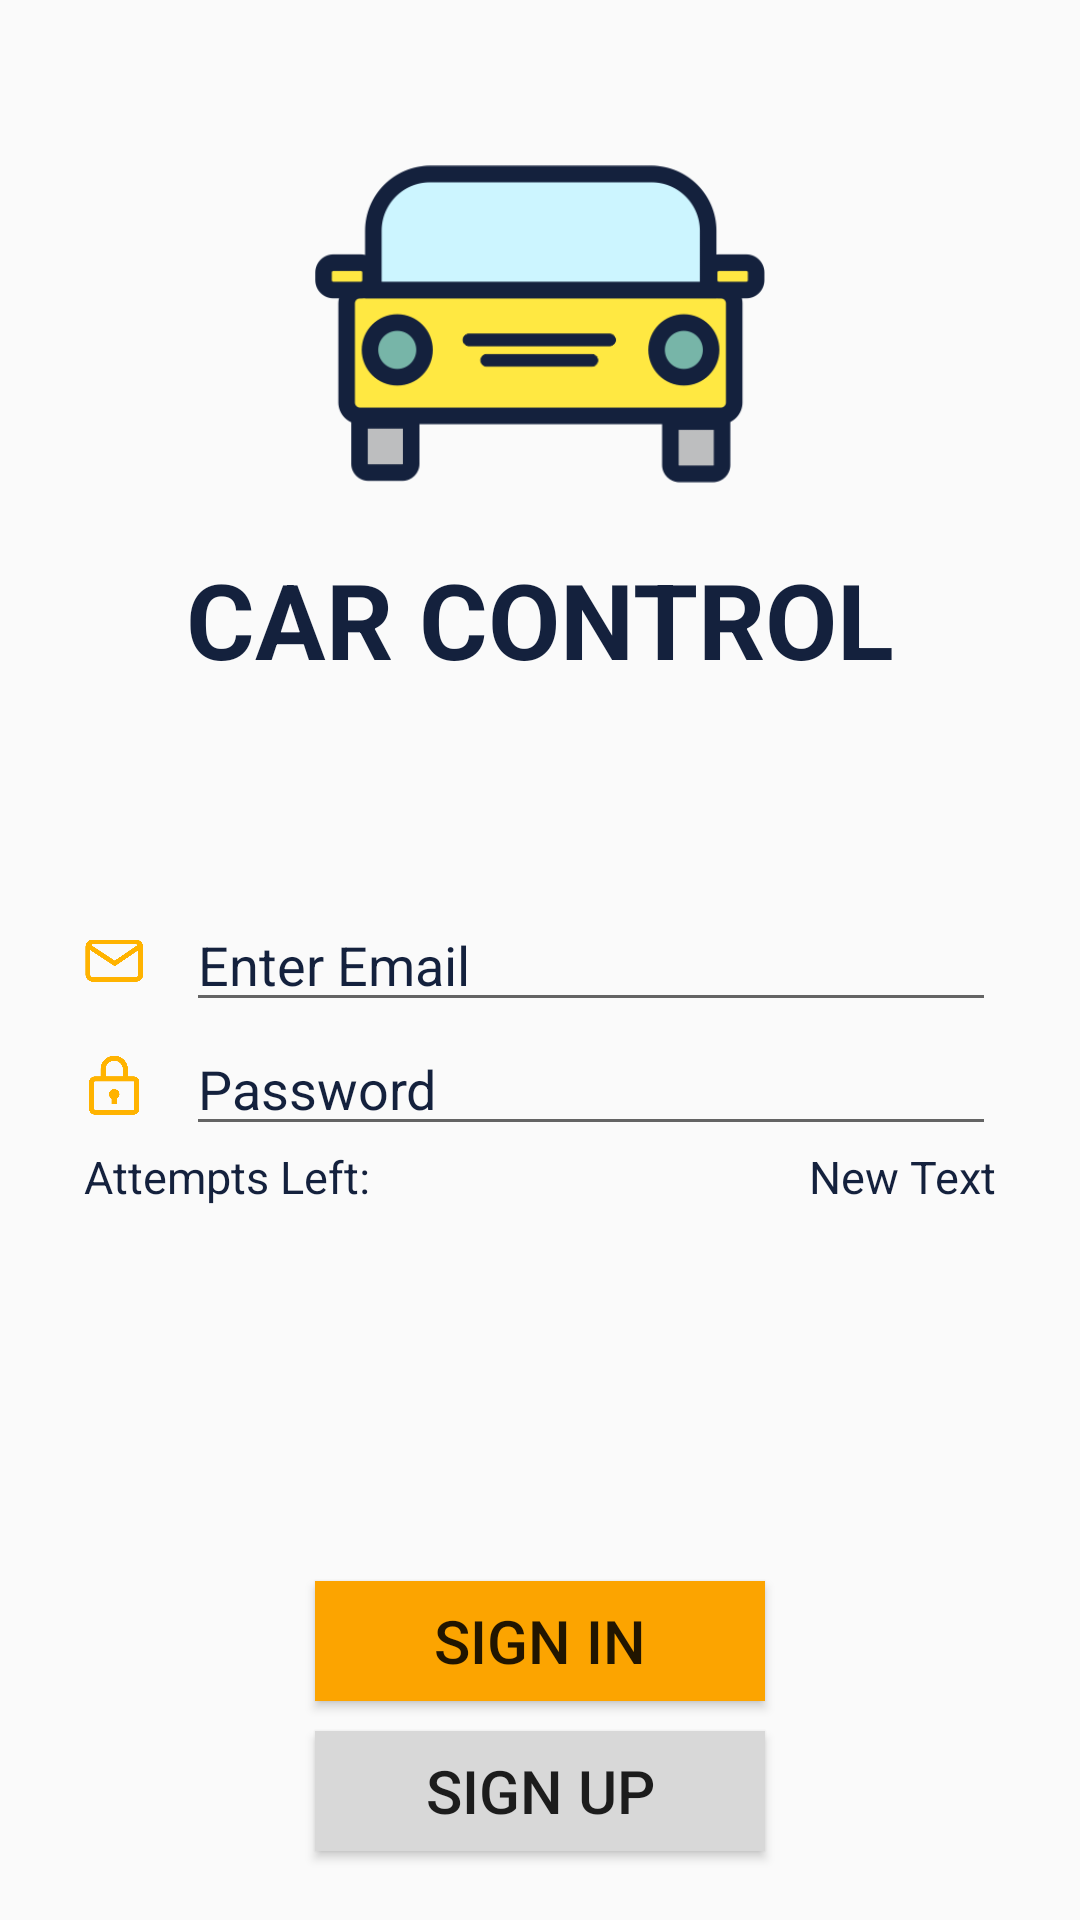

The Android layout XML behind this screen, and the referenced resources:
<!-- AndroidManifest.xml: application theme AppTheme -->
<!-- res/layout/activity_main.xml -->
<?xml version="1.0" encoding="utf-8"?>
<android.support.constraint.ConstraintLayout xmlns:android="http://schemas.android.com/apk/res/android"
    xmlns:app="http://schemas.android.com/apk/res-auto"
    xmlns:tools="http://schemas.android.com/tools"
    android:layout_width="match_parent"
    android:layout_height="match_parent"
    tools:context="com.example.yasha.carcontrol.MainActivity">

    <RelativeLayout
        android:layout_width="0dp"
        android:layout_height="0dp"
        android:layout_marginBottom="8dp"
        android:layout_marginEnd="8dp"
        android:layout_marginLeft="8dp"
        android:layout_marginRight="8dp"
        android:layout_marginStart="8dp"
        android:layout_marginTop="8dp"
        app:layout_constraintBottom_toBottomOf="parent"
        app:layout_constraintHorizontal_bias="0.0"
        app:layout_constraintLeft_toLeftOf="parent"
        app:layout_constraintRight_toRightOf="parent"
        app:layout_constraintTop_toTopOf="parent"
        app:layout_constraintVertical_bias="0.0"
        tools:layout_constraintBottom_creator="1"
        tools:layout_constraintLeft_creator="1"
        tools:layout_constraintRight_creator="1"
        tools:layout_constraintTop_creator="1">

        <ImageView
            android:id="@+id/imageView"
            android:layout_width="150dp"
            android:layout_height="150dp"
            android:layout_alignParentTop="true"
            android:layout_centerHorizontal="true"
            android:layout_marginTop="25dp"
            android:src="@drawable/mobil" />

        <TextView
            android:id="@+id/textView"
            android:layout_width="wrap_content"
            android:layout_height="wrap_content"
            android:layout_below="@+id/imageView"
            android:layout_centerHorizontal="true"
            android:text="CAR CONTROL"
            android:textColor="#14213d"
            android:textSize="35dp"
            android:textStyle="bold" />

        <EditText
            android:id="@+id/editText"
            android:layout_width="270dp"
            android:layout_height="wrap_content"
            android:layout_alignLeft="@+id/editText2"
            android:layout_alignStart="@+id/editText2"
            android:layout_centerVertical="true"
            android:focusable="true"
            android:hint="Enter Email"
            android:textColorHighlight="#f18805"
            android:textColorHint="#14213d" />

        <ImageView
            android:id="@+id/imageView7"
            android:layout_width="20dp"
            android:layout_height="20dp"
            android:layout_centerVertical="true"
            android:layout_marginEnd="14dp"
            android:layout_marginRight="14dp"
            android:layout_toLeftOf="@+id/editText"
            android:layout_toStartOf="@+id/editText"
            android:src="@drawable/email" />

        <ImageView
            android:layout_width="22dp"
            android:layout_height="20dp"
            android:layout_below="@+id/editText"
            android:layout_marginTop="11dp"
            android:src="@drawable/password"
            android:layout_alignLeft="@+id/imageView7"
            android:layout_alignStart="@+id/imageView7"
            android:layout_alignRight="@+id/imageView7"
            android:layout_alignEnd="@+id/imageView7"
            android:id="@+id/imageView8" />


        <EditText
            android:id="@+id/editText2"
            android:layout_width="270dp"
            android:layout_height="wrap_content"
            android:layout_alignLeft="@+id/textView"
            android:layout_alignStart="@+id/textView"
            android:layout_below="@+id/editText"
            android:ems="10"
            android:hint="Password"
            android:inputType="textPassword"
            android:textColorHint="#14213d" />

        <TextView
            android:id="@+id/textView2"
            android:layout_width="wrap_content"
            android:layout_height="wrap_content"
            android:text="Attempts Left:"
            android:textColor="#14213d"
            android:textSize="15dp"
            android:layout_below="@+id/editText2"
            android:layout_alignLeft="@+id/imageView8"
            android:layout_alignStart="@+id/imageView8" />

        <TextView
            android:id="@+id/textView3"
            android:layout_width="wrap_content"
            android:layout_height="wrap_content"
            android:text="New Text"
            android:textColor="#14213d"
            android:textSize="15dp"
            android:layout_below="@+id/editText2"
            android:layout_alignRight="@+id/editText2"
            android:layout_alignEnd="@+id/editText2" />

        <Button
            android:id="@+id/button"
            android:layout_width="10dp"
            android:layout_height="40dp"
            android:layout_above="@+id/button2"
            android:layout_alignEnd="@+id/imageView"
            android:layout_alignLeft="@+id/imageView"
            android:layout_alignRight="@+id/imageView"
            android:layout_alignStart="@+id/imageView"
            android:layout_marginBottom="10dp"
            android:background="#fca400"
            android:text="sign in"
            android:textSize="20dp" />

        <Button
            android:id="@+id/button2"
            android:layout_width="10dp"
            android:layout_height="40dp"
            android:layout_alignEnd="@+id/imageView"
            android:layout_alignLeft="@+id/imageView"
            android:layout_alignParentBottom="true"
            android:layout_alignRight="@+id/imageView"
            android:layout_alignStart="@+id/imageView"
            android:layout_marginBottom="15dp"
            android:background="#D8D8D8"
            android:text="sign up"
            android:textSize="20dp"/>

    </RelativeLayout>
</android.support.constraint.ConstraintLayout>
<!-- resources referenced by this layout -->
<resources>
  <!-- drawable email: png bitmap (drawable, 83320 bytes) -->
  <!-- drawable mobil: png bitmap (drawable-xxxhdpi, 21784 bytes) -->
  <!-- drawable password: png bitmap (drawable, 22216 bytes) -->
  <style name="AppTheme" parent="Theme.AppCompat.Light.NoActionBar">
          
          <item name="colorPrimary">@color/colorPrimary</item>
          <item name="colorPrimaryDark">@color/colorPrimaryDark</item>
          <item name="colorAccent">@color/colorAccent</item>
      </style>
  <color name="colorPrimary">#FCA400</color>
  <color name="colorPrimaryDark">#000</color>
  <color name="colorAccent">#FFE842</color>
</resources>
